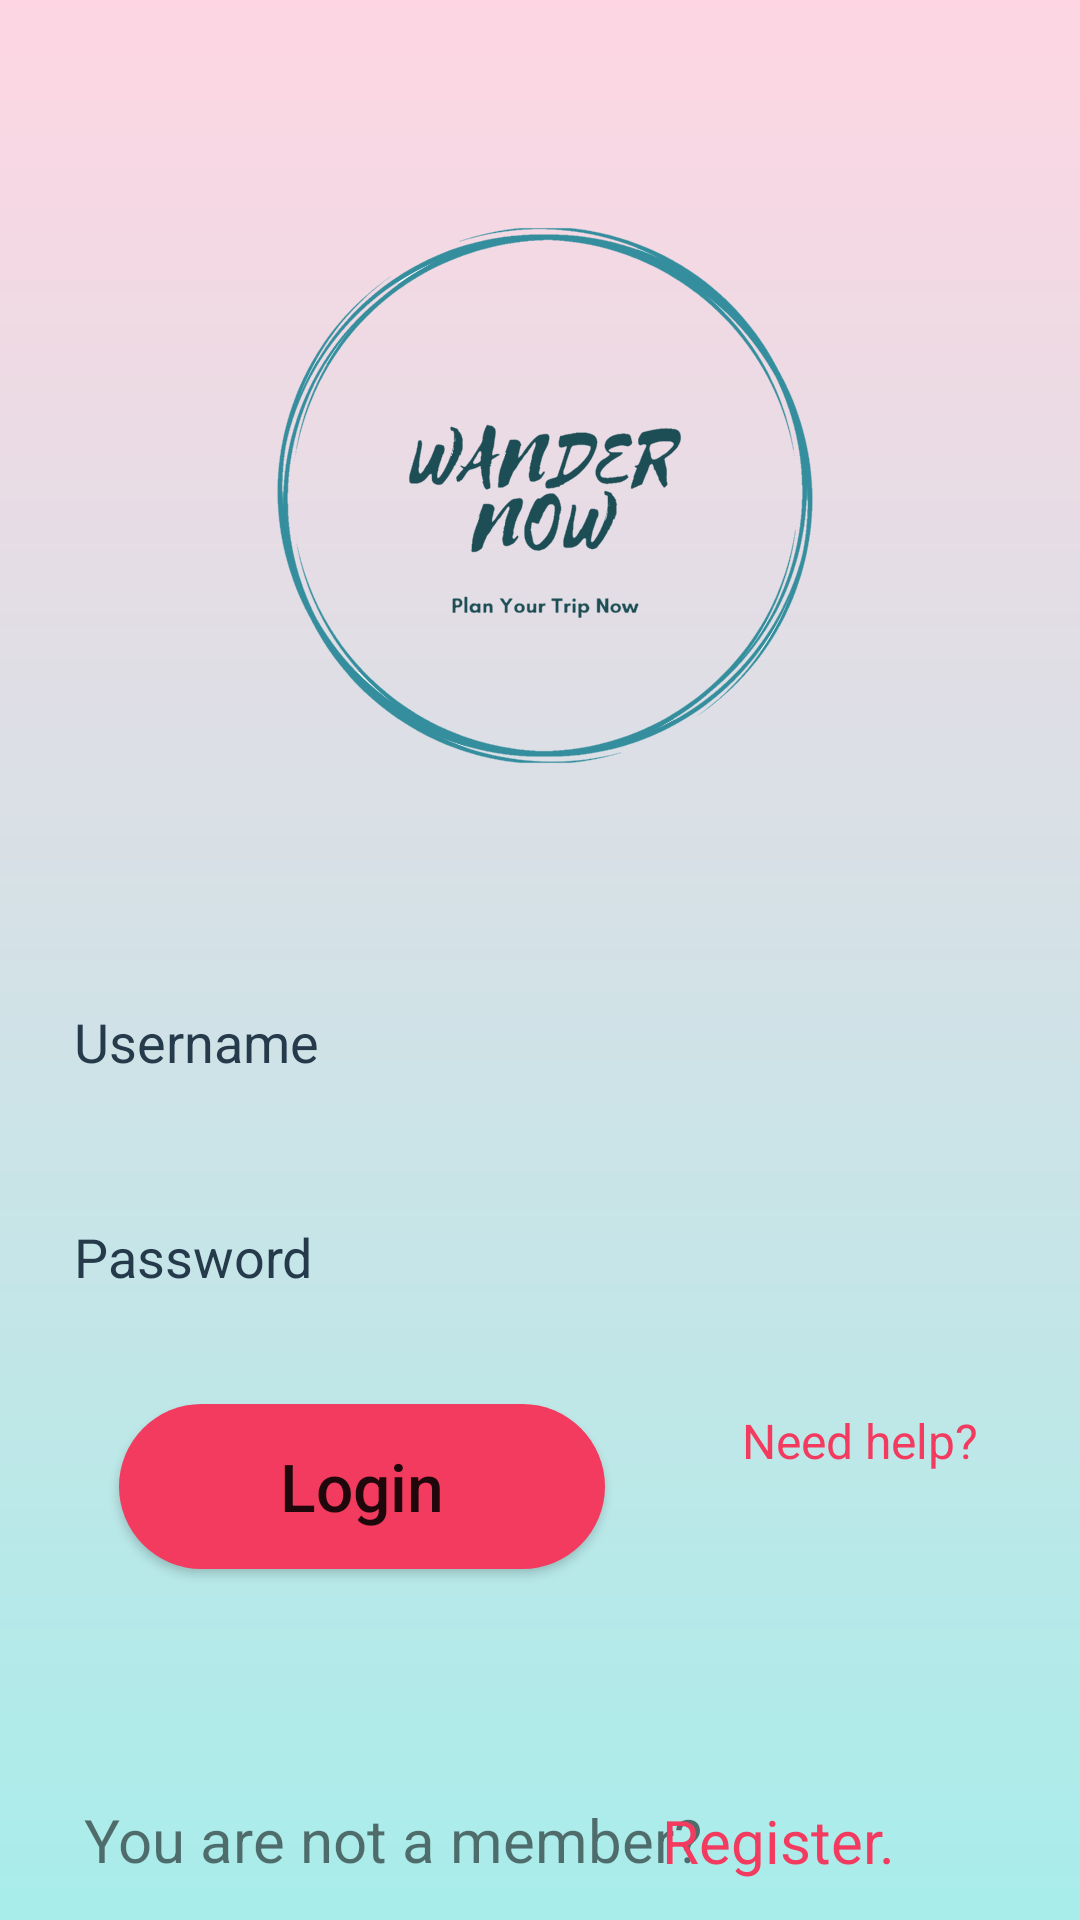

Layout XML and referenced resources for this Android screen:
<!-- AndroidManifest.xml: application theme Theme.MyTripPlanner -->
<!-- res/layout/activity_main.xml -->
<?xml version="1.0" encoding="utf-8"?>
<androidx.constraintlayout.widget.ConstraintLayout xmlns:android="http://schemas.android.com/apk/res/android"
    xmlns:app="http://schemas.android.com/apk/res-auto"
    xmlns:tools="http://schemas.android.com/tools"
    android:layout_width="match_parent"
    android:layout_height="match_parent"
    tools:context=".MainActivity"
    android:background="@drawable/gradient">


    <EditText
        android:id="@+id/username"
        android:layout_width="310dp"
        android:layout_height="50dp"
        android:background="@drawable/input_field"
        android:ems="10"
        android:hint="Username"
        android:inputType="textPersonName"
        android:paddingRight="15dp"
        android:textColorHint="@color/gray"
        app:layout_constraintBottom_toTopOf="@+id/editTextTextPassword"
        app:layout_constraintEnd_toEndOf="parent"
        app:layout_constraintHorizontal_bias="0.495"
        app:layout_constraintStart_toStartOf="parent"
        app:layout_constraintTop_toTopOf="parent"
        app:layout_constraintVertical_bias="0.937" />

    <EditText
        android:id="@+id/editTextTextPassword"
        android:layout_width="310dp"
        android:layout_height="50dp"
        android:layout_marginBottom="196dp"
        android:background="@drawable/input_field"
        android:ems="10"
        android:hint="Password"
        android:inputType="textPassword"
        android:paddingRight="15dp"
        android:textColorHint="@color/gray"
        app:layout_constraintBottom_toBottomOf="parent"
        app:layout_constraintEnd_toEndOf="parent"
        app:layout_constraintHorizontal_bias="0.495"
        app:layout_constraintStart_toStartOf="parent" />

    <Button
        android:id="@+id/button"
        android:layout_width="162dp"
        android:layout_height="55dp"
        android:layout_marginTop="24dp"
        android:background="@drawable/button"
        android:onClick="onLogin"
        android:text="Login"
        android:textAllCaps="false"
        android:textSize="22sp"
        app:layout_constraintBottom_toBottomOf="parent"
        app:layout_constraintEnd_toEndOf="parent"
        app:layout_constraintHorizontal_bias="0.2"
        app:layout_constraintStart_toStartOf="parent"
        app:layout_constraintTop_toBottomOf="@+id/editTextTextPassword"
        app:layout_constraintVertical_bias="0.0" />

    <TextView
        android:id="@+id/textView"
        android:layout_width="wrap_content"
        android:layout_height="wrap_content"
        android:text="Need help?"
        android:textColor="@color/red"
        android:textSize="16sp"
        app:layout_constraintBottom_toBottomOf="parent"
        app:layout_constraintEnd_toEndOf="parent"
        app:layout_constraintHorizontal_bias="0.575"
        app:layout_constraintStart_toEndOf="@+id/button"
        app:layout_constraintTop_toBottomOf="@+id/editTextTextPassword"
        app:layout_constraintVertical_bias="0.146" />

    <TextView
        android:id="@+id/textView2"
        android:layout_width="wrap_content"
        android:layout_height="wrap_content"
        android:layout_marginStart="28dp"
        android:text="You are not a member?"
        android:textSize="20sp"
        app:layout_constraintBottom_toBottomOf="parent"
        app:layout_constraintStart_toStartOf="parent"
        app:layout_constraintTop_toBottomOf="@+id/button"
        app:layout_constraintVertical_bias="0.853" />

    <TextView
        android:id="@+id/textView3"
        android:layout_width="wrap_content"
        android:layout_height="wrap_content"
        android:layout_marginEnd="76dp"
        android:text="Register."
        android:textColor="@color/red"
        android:textSize="20sp"
        app:layout_constraintBottom_toBottomOf="parent"
        app:layout_constraintEnd_toEndOf="parent"
        app:layout_constraintHorizontal_bias="0.478"
        app:layout_constraintStart_toEndOf="@+id/textView2"
        app:layout_constraintTop_toBottomOf="@+id/button"
        app:layout_constraintVertical_bias="0.857" />

    <ImageView
        android:id="@+id/imageView"
        android:layout_width="236dp"
        android:layout_height="223dp"
        android:layout_marginStart="92dp"
        android:layout_marginTop="16dp"
        android:layout_marginEnd="92dp"
        android:layout_marginBottom="32dp"
        app:layout_constraintBottom_toTopOf="@+id/username"
        app:layout_constraintEnd_toEndOf="parent"
        app:layout_constraintHorizontal_bias="0.476"
        app:layout_constraintStart_toStartOf="parent"
        app:layout_constraintTop_toTopOf="parent"
        app:layout_constraintVertical_bias="0.734"
        app:srcCompat="@drawable/logo" />

</androidx.constraintlayout.widget.ConstraintLayout>
<!-- resources referenced by this layout -->
<resources>
  <color name="gray">#253A4B</color>
  <color name="red">#F23B5F</color>
  <!-- drawable button (drawable) -->
  <?xml version="1.0" encoding="utf-8"?>
  <shape android:shape="rectangle" xmlns:android="http://schemas.android.com/apk/res/android">
      <solid android:color="@color/red"/>
      <corners android:radius="50dp"/>
  
  </shape>
  <!-- drawable gradient (drawable) -->
  <?xml version="1.0" encoding="utf-8"?>
  <shape xmlns:android="http://schemas.android.com/apk/res/android"
      android:shape="rectangle">
      <gradient
          android:startColor="#a8edea"
          android:endColor="#fed6e3"
          android:angle="90"/>
      <corners
          android:radius="0dp"/>
      a8caba
  </shape>
  <!-- drawable logo: png bitmap (drawable, 203219 bytes) -->
  <style name="Theme.MyTripPlanner" parent="Theme.MaterialComponents.DayNight.DarkActionBar">
          
          <item name="colorPrimary">@color/purple_500</item>
          <item name="colorPrimaryVariant">@color/purple_700</item>
          <item name="colorOnPrimary">@color/white</item>
          
          <item name="colorSecondary">@color/teal_200</item>
          <item name="colorSecondaryVariant">@color/teal_700</item>
          <item name="colorOnSecondary">@color/teal_200</item>
          
          <item name="android:statusBarColor" tools:targetApi="l">?attr/colorPrimaryVariant</item>
          
      </style>
  <color name="purple_500">#FF6200EE</color>
  <color name="purple_700">#FF3700B3</color>
  <color name="white">#FFFFFFFF</color>
  <color name="teal_200">#FF03DAC5</color>
  <color name="teal_700">#FF018786</color>
</resources>
